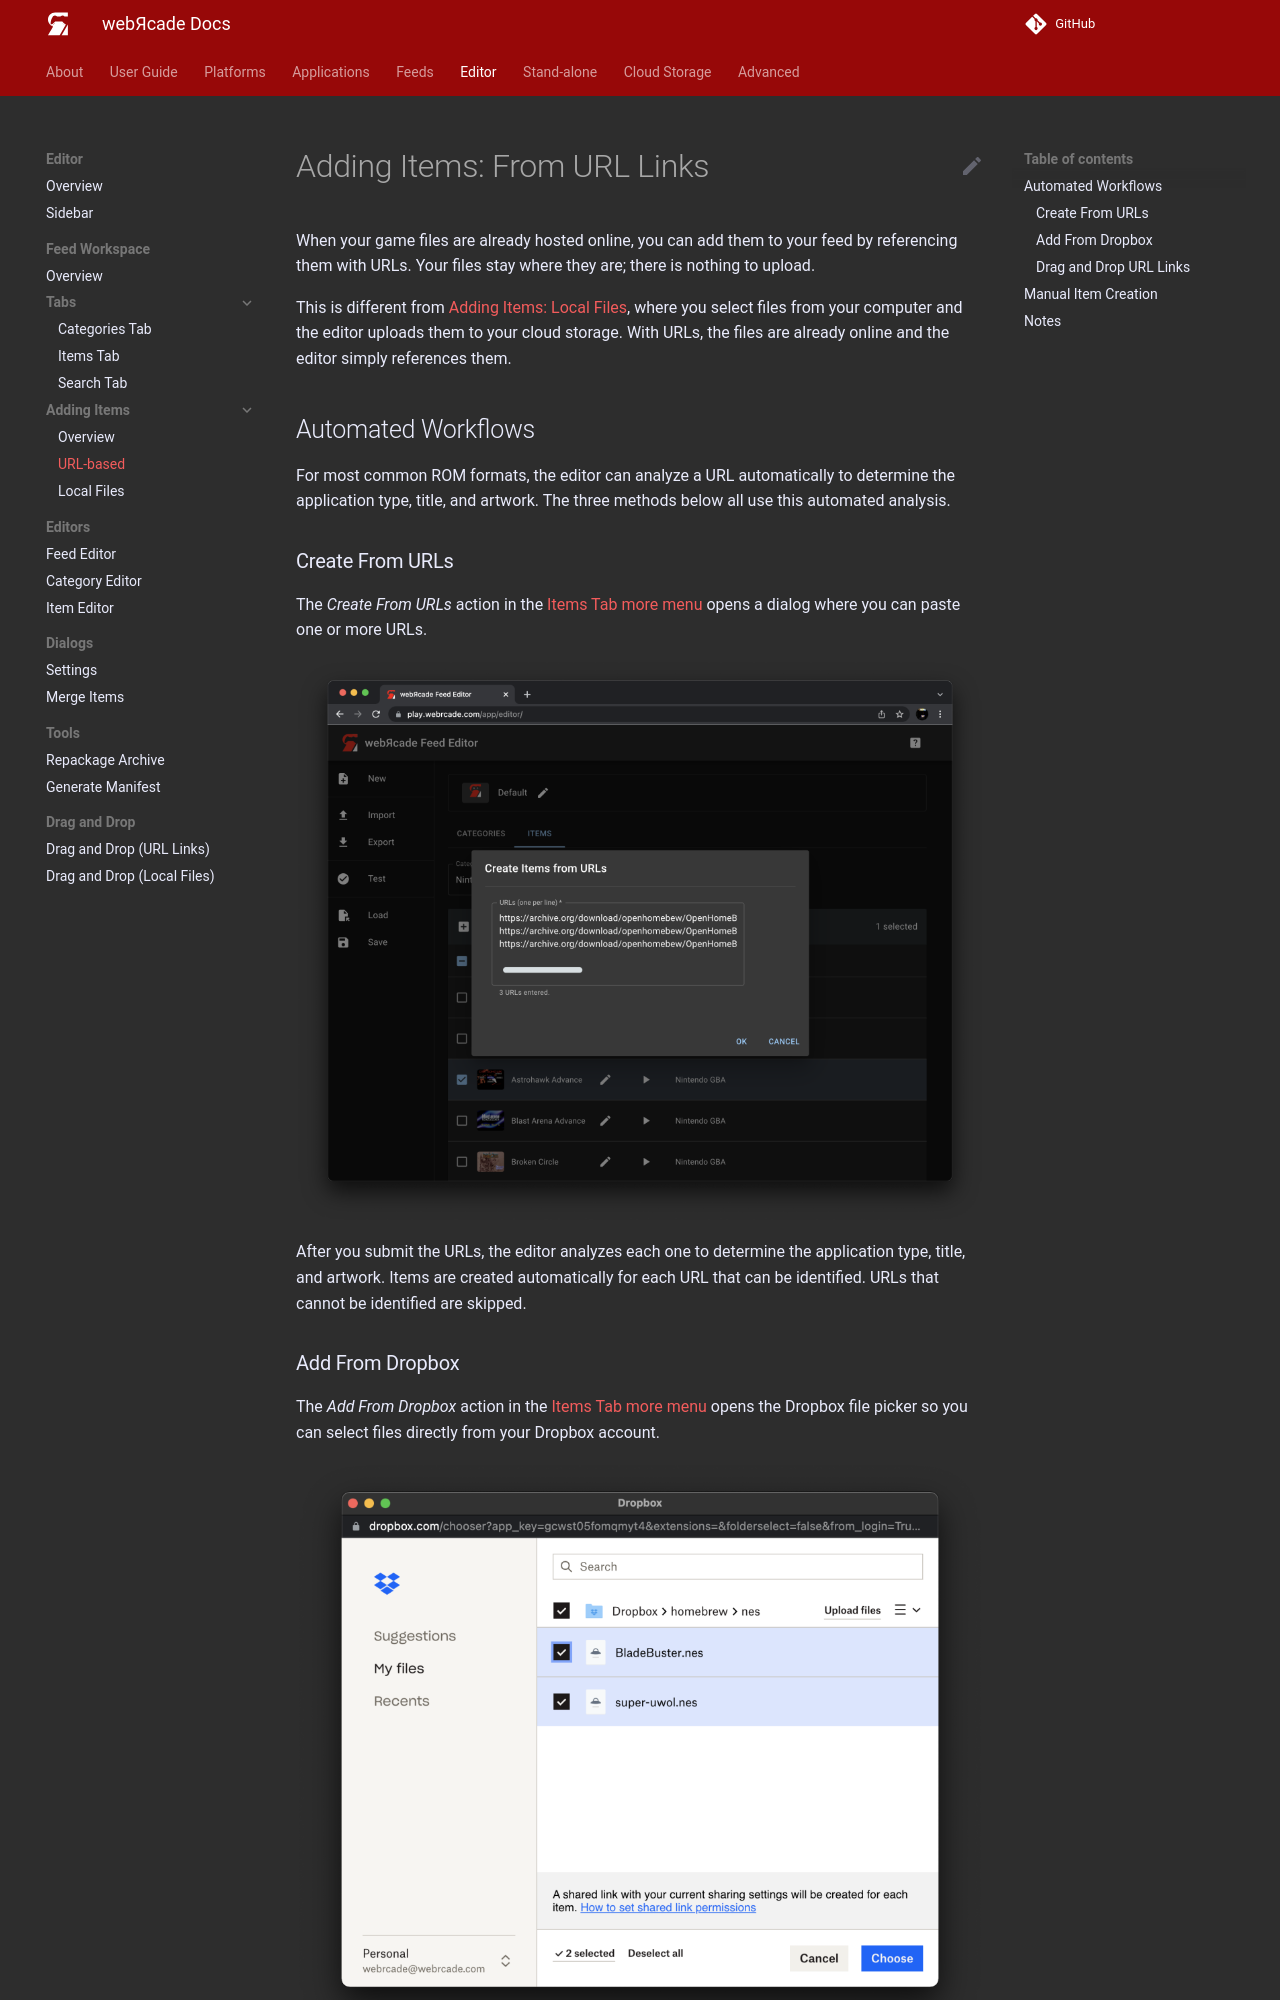

repository: webrcade/webrcade-docs · page: editor/workspace/addingitems-url/index.html · generator: mkdocs

# Adding Items: From URL Links

When your game files are already hosted online, you can add them to your feed by referencing them with URLs. Your files stay where they are; there is nothing to upload.

This is different from [Adding Items: Local Files](addingitems-local.md), where you select files from your computer and the editor uploads them to your cloud storage. With URLs, the files are already online and the editor simply references them.

## Automated Workflows

For most common ROM formats, the editor can analyze a URL automatically to determine the application type, title, and artwork. The three methods below all use this automated analysis.

### Create From URLs

The *Create From URLs* action in the [Items Tab more menu](itemstab.md#more-menu) opens a dialog where you can paste one or more URLs.

![](../../assets/images/editor/workspace/itemsfromurls.png){: class="center zoomD"}

After you submit the URLs, the editor analyzes each one to determine the application type, title, and artwork. Items are created automatically for each URL that can be identified. URLs that cannot be identified are skipped.

### Add From Dropbox

The *Add From Dropbox* action in the [Items Tab more menu](itemstab.md#more-menu) opens the Dropbox file picker so you can select files directly from your Dropbox account.

![](../../assets/images/editor/workspace/dropbox.png){: class="center zoomD"}

Selected files go through the same analysis as *Create From URLs*. Dropbox links are resolved automatically so you do not need to copy or manage the URLs yourself.
